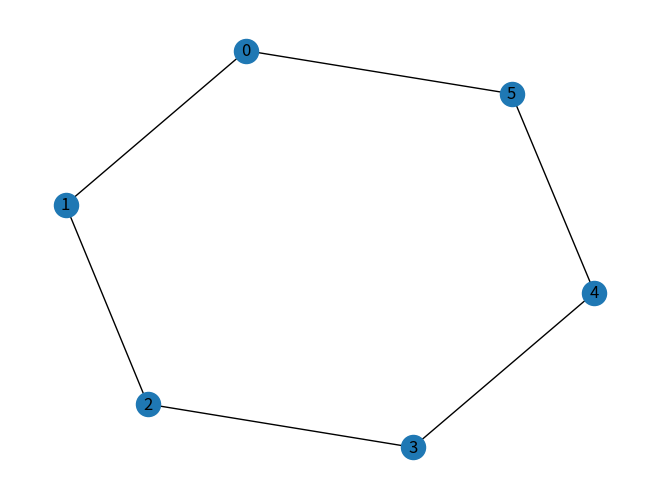

Source code (Python):
import networkx as nx
import matplotlib.pyplot as plt

# Create a simple graph
G = nx.cycle_graph(6)

print("Number of nodes:", G.number_of_nodes())
print("Number of edges:", G.number_of_edges())

# Draw the graph
nx.draw(G, with_labels=True)
plt.show()
